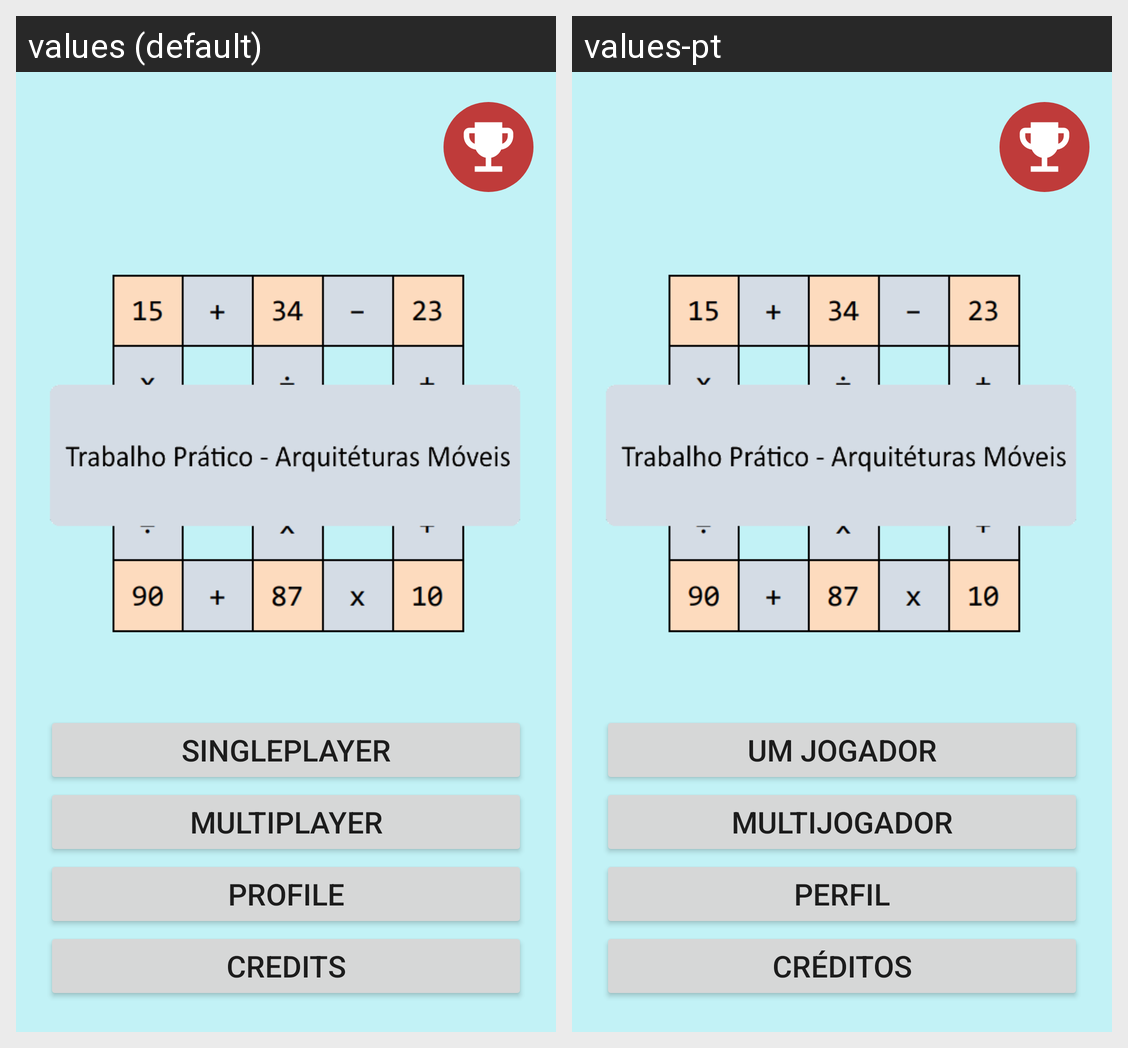

Here is an Android app screen in its default locale and in the app's own translations. Write out the translated-string differences for the strings that appear on this screen.
Android screen res/layout/activity_main.xml rendered under 2 locales, left to right: values (default), values-pt. Device: Nexus 5 (rendered at 1080×1920; each locale shown at half size, 540×960, under a caption strip naming it); theme Theme.TP_AM.
Strings drawn on this screen, with the default value and each locale's value (text and hints the layout hard-codes, and strings that could not be matched under every locale, appear in the picture but are not listed):

singleplayer
  values: Singleplayer
  values-pt: Um Jogador

multiplayer
  values: Multiplayer
  values-pt: Multijogador

profile
  values: Profile
  values-pt: Perfil

credits
  values: Credits
  values-pt: Créditos
